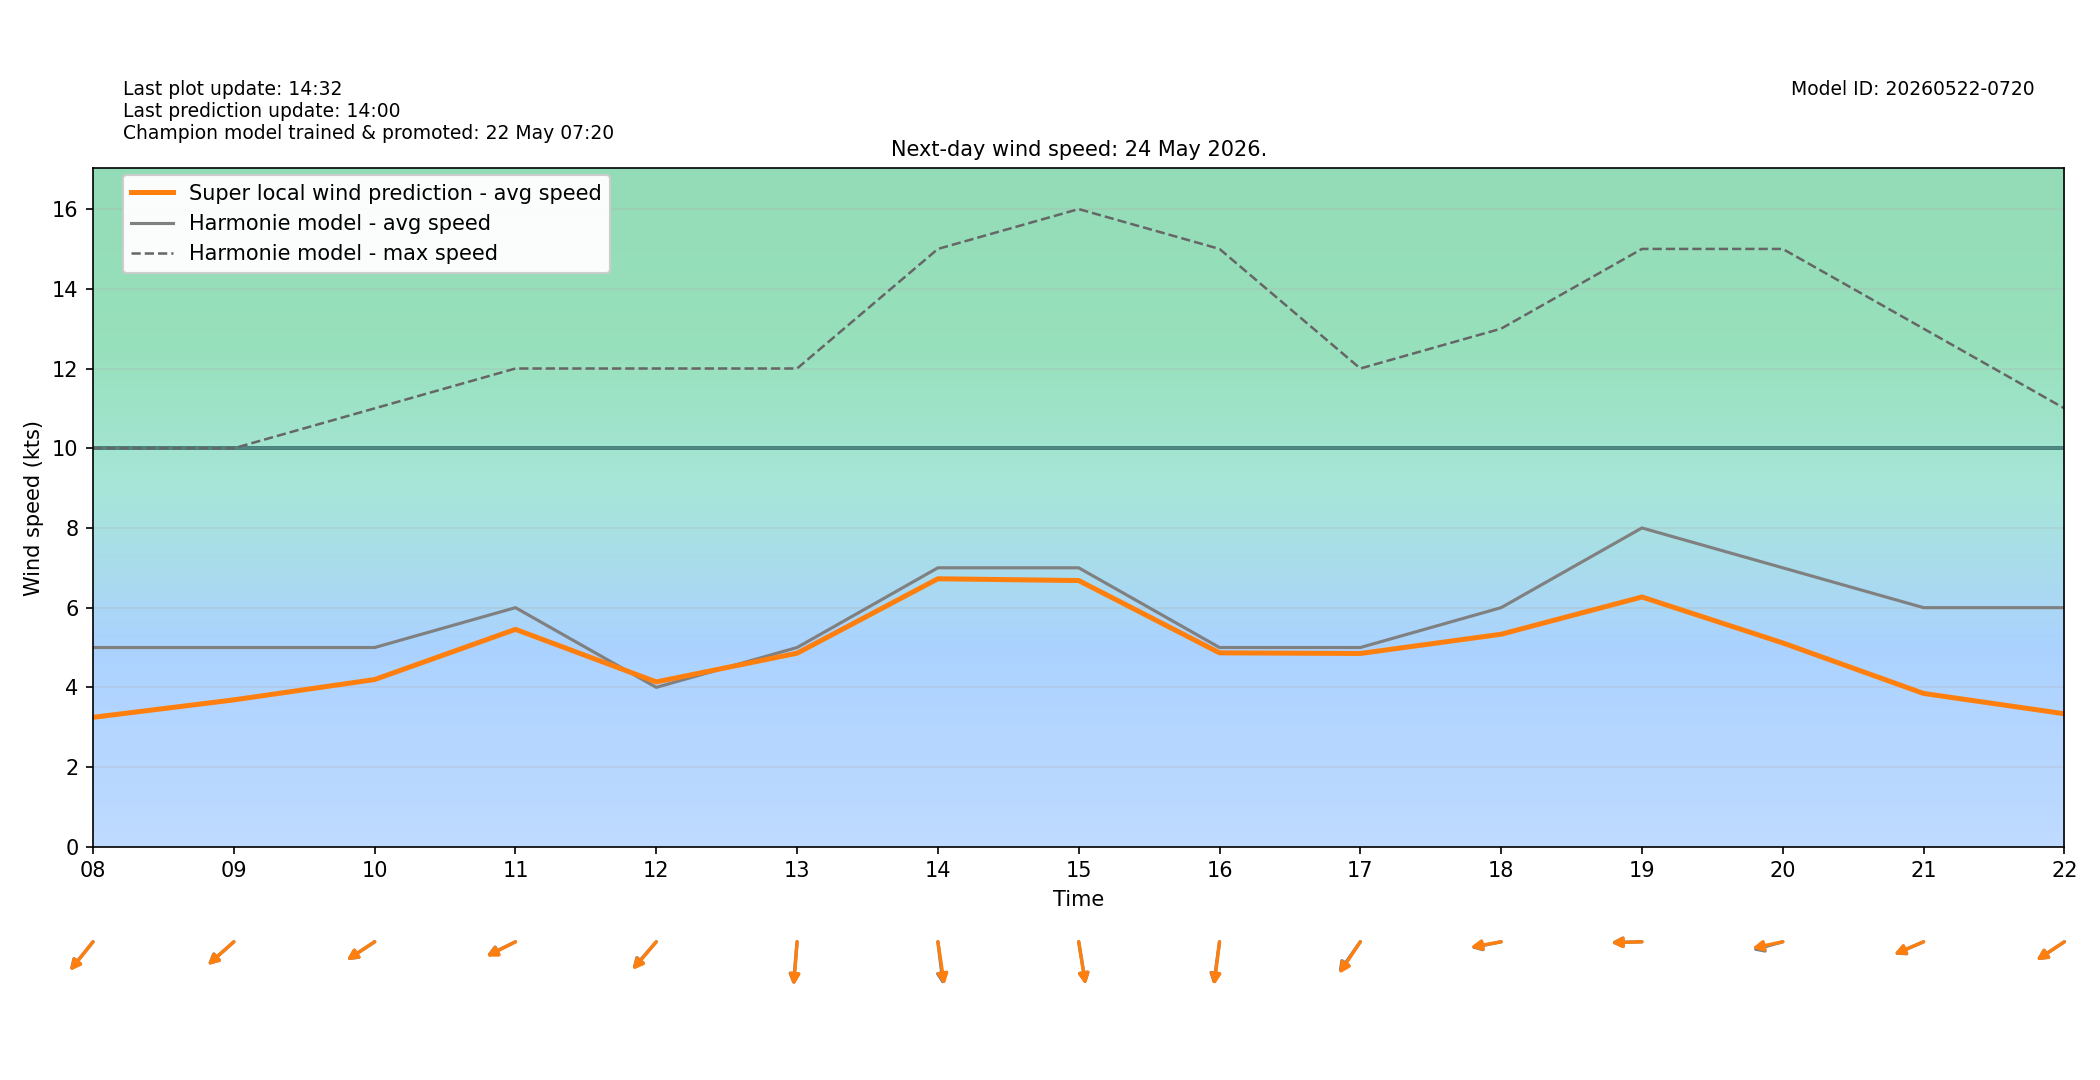

Source data for this figure (header and first rows):
target_time_utc, target_time_local, hour_utc, hour_local, forecast_wind_speed, forecast_wind_min, forecast_wind_max, lstm_pred_wind_speed, delta_speed_lstm_minus_forecast, forecast_wind_dir_deg, lstm_pred_wind_dir_deg, delta_dir_lstm_minus_forecast
2026-05-23T22:00:00Z, 2026-05-24T00:00:00+0200, 22, 00, 5.0, 5.0, 10.0, 2.246, -2.754, 357.0, 358.1, 1.053
2026-05-23T23:00:00Z, 2026-05-24T01:00:00+0200, 23, 01, 4.0, 4.0, 8.0, 1.308, -2.692, 15.0, 15.96, 0.9641
2026-05-24T00:00:00Z, 2026-05-24T02:00:00+0200, 00, 02, 5.0, 5.0, 8.0, 1.975, -3.025, 17.0, 18.88, 1.875
2026-05-24T01:00:00Z, 2026-05-24T03:00:00+0200, 01, 03, 4.0, 4.0, 8.0, 1.279, -2.721, 34.0, 34.55, 0.552
2026-05-24T02:00:00Z, 2026-05-24T04:00:00+0200, 02, 04, 4.0, 4.0, 7.0, 1.338, -2.662, 28.0, 28.46, 0.4556
2026-05-24T03:00:00Z, 2026-05-24T05:00:00+0200, 03, 05, 3.0, 3.0, 7.0, 0.7925, -2.208, 26.0, 24.65, -1.351
2026-05-24T04:00:00Z, 2026-05-24T06:00:00+0200, 04, 06, 3.0, 3.0, 6.0, 1.016, -1.984, 27.0, 26.91, -0.08884
2026-05-24T05:00:00Z, 2026-05-24T07:00:00+0200, 05, 07, 4.0, 4.0, 8.0, 2.099, -1.901, 40.0, 41.75, 1.754
2026-05-24T06:00:00Z, 2026-05-24T08:00:00+0200, 06, 08, 5.0, 5.0, 10.0, 3.248, -1.752, 49.0, 48.53, -0.4695
2026-05-24T07:00:00Z, 2026-05-24T09:00:00+0200, 07, 09, 5.0, 5.0, 10.0, 3.686, -1.314, 58.0, 57.86, -0.1423
2026-05-24T08:00:00Z, 2026-05-24T10:00:00+0200, 08, 10, 5.0, 5.0, 11.0, 4.196, -0.8036, 65.0, 65.29, 0.2869
2026-05-24T09:00:00Z, 2026-05-24T11:00:00+0200, 09, 11, 6.0, 6.0, 12.0, 5.456, -0.5443, 71.0, 70.31, -0.686
2026-05-24T10:00:00Z, 2026-05-24T12:00:00+0200, 10, 12, 4.0, 4.0, 12.0, 4.137, 0.1368, 51.0, 50.22, -0.7841
2026-05-24T11:00:00Z, 2026-05-24T13:00:00+0200, 11, 13, 5.0, 5.0, 12.0, 4.857, -0.143, 7.0, 6.105, -0.8951
2026-05-24T12:00:00Z, 2026-05-24T14:00:00+0200, 12, 14, 7.0, 7.0, 15.0, 6.725, -0.2752, 350.0, 347.9, -2.113
2026-05-24T13:00:00Z, 2026-05-24T15:00:00+0200, 13, 15, 7.0, 7.0, 16.0, 6.68, -0.3199, 347.0, 347.2, 0.2348
2026-05-24T14:00:00Z, 2026-05-24T16:00:00+0200, 14, 16, 5.0, 5.0, 15.0, 4.866, -0.1337, 11.0, 9.951, -1.049
2026-05-24T15:00:00Z, 2026-05-24T17:00:00+0200, 15, 17, 5.0, 5.0, 12.0, 4.85, -0.1495, 45.0, 43.28, -1.721
2026-05-24T16:00:00Z, 2026-05-24T18:00:00+0200, 16, 18, 6.0, 6.0, 13.0, 5.333, -0.6668, 82.0, 82.88, 0.8798
2026-05-24T17:00:00Z, 2026-05-24T19:00:00+0200, 17, 19, 8.0, 8.0, 15.0, 6.268, -1.732, 89.0, 88.76, -0.236
2026-05-24T18:00:00Z, 2026-05-24T20:00:00+0200, 18, 20, 7.0, 7.0, 15.0, 5.115, -1.885, 79.0, 81.65, 2.649
2026-05-24T19:00:00Z, 2026-05-24T21:00:00+0200, 19, 21, 6.0, 6.0, 13.0, 3.848, -2.152, 73.0, 73.38, 0.3767
2026-05-24T20:00:00Z, 2026-05-24T22:00:00+0200, 20, 22, 6.0, 6.0, 11.0, 3.338, -2.662, 65.0, 64.91, -0.09256
2026-05-24T21:00:00Z, 2026-05-24T23:00:00+0200, 21, 23, 6.0, 6.0, 10.0, 2.908, -3.092, 67.0, 68.29, 1.289
